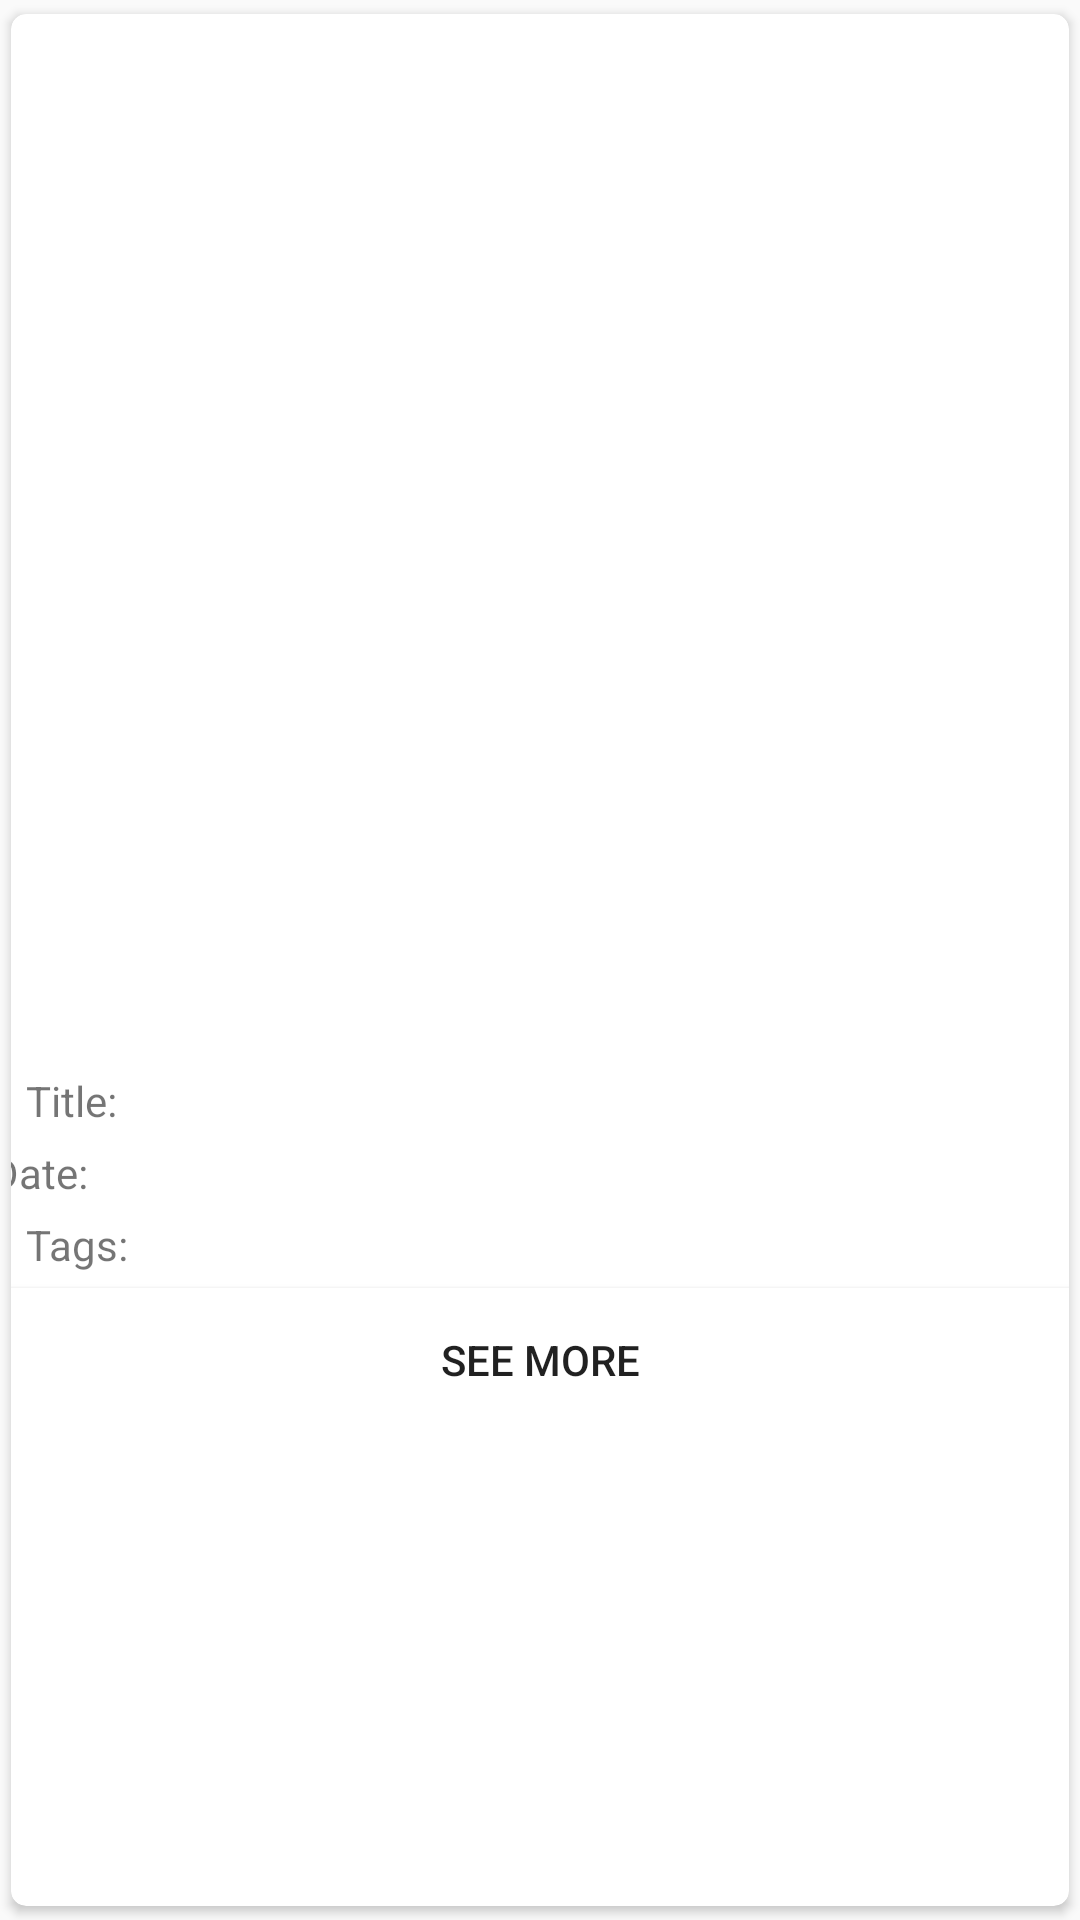

Reconstruct the res/layout file that produces this screen, plus the resources it refers to.
<!-- AndroidManifest.xml: application theme AppTheme -->
<!-- res/layout/details_image_item.xml -->
<?xml version="1.0" encoding="utf-8"?>
<android.support.v7.widget.CardView xmlns:android="http://schemas.android.com/apk/res/android"
    xmlns:tools="http://schemas.android.com/tools"
    android:layout_width="match_parent"
    android:layout_height="wrap_content"
    xmlns:app="http://schemas.android.com/apk/res-auto"
    app:cardCornerRadius="5dp"
    app:cardUseCompatPadding="true"
    >

    <android.support.constraint.ConstraintLayout
        android:layout_width="match_parent"
        android:layout_height="wrap_content"
        android:orientation="vertical"
        >

        <ImageView
            android:id="@+id/flickrImageIV"
            android:layout_width="0dp"
            android:layout_height="0dp"
            app:layout_constraintTop_toTopOf="parent"
            app:layout_constraintLeft_toLeftOf="parent"
            app:layout_constraintRight_toRightOf="parent"
            app:layout_constraintDimensionRatio="1:1"
            android:scaleType="centerCrop"
            />

        <TextView
            android:id="@+id/titleTV"
            android:layout_width="0dp"
            android:layout_height="wrap_content"
            app:layout_constraintLeft_toLeftOf="parent"
            app:layout_constraintRight_toRightOf="parent"
            app:layout_constraintTop_toBottomOf="@id/flickrImageIV"
            android:background="@android:color/white"
            android:layout_marginLeft="5dp"
            android:gravity="left|center"
            android:text="Title: "
            />

        <TextView
            android:id="@+id/dateTV"
            android:layout_width="372dp"
            android:layout_height="wrap_content"
            android:text="Date:"
            app:layout_constraintLeft_toLeftOf="@id/titleTV"
            app:layout_constraintRight_toRightOf="parent"
            app:layout_constraintTop_toBottomOf="@id/titleTV"
            android:layout_marginTop="5dp" />

        <TextView
            android:id="@+id/tagsTV"
            android:layout_width="0dp"
            android:layout_height="wrap_content"
            app:layout_constraintLeft_toLeftOf="@id/titleTV"
            app:layout_constraintRight_toRightOf="parent"
            app:layout_constraintTop_toBottomOf="@id/dateTV"
            android:layout_marginTop="5dp"
            android:text="Tags:"
            />

        <Button
            android:id="@+id/seeMoreButton"
            android:layout_width="0dp"
            android:layout_height="wrap_content"
            app:layout_constraintLeft_toLeftOf="parent"
            app:layout_constraintRight_toRightOf="parent"
            app:layout_constraintTop_toBottomOf="@id/tagsTV"
            android:layout_marginTop="5dp"
            android:text="@string/see_more_button"
            android:background="@android:color/white"
            />

    </android.support.constraint.ConstraintLayout>

</android.support.v7.widget.CardView>
<!-- resources referenced by this layout -->
<resources>
  <string name="see_more_button">See more</string>
  <style name="AppTheme" parent="Theme.AppCompat.Light.NoActionBar">
          
          <item name="colorPrimary">@color/colorPrimary</item>
          <item name="colorPrimaryDark">@color/colorPrimaryDark</item>
          <item name="colorAccent">@color/colorAccent</item>
      </style>
  <!-- not gathered from this repository: default colours our renderer supplied (Android Studio template values) -->
  <color name="colorPrimary">#FF6200EE</color>
  <color name="colorPrimaryDark">#FF3700B3</color>
  <color name="colorAccent">#FF03DAC5</color>
</resources>
